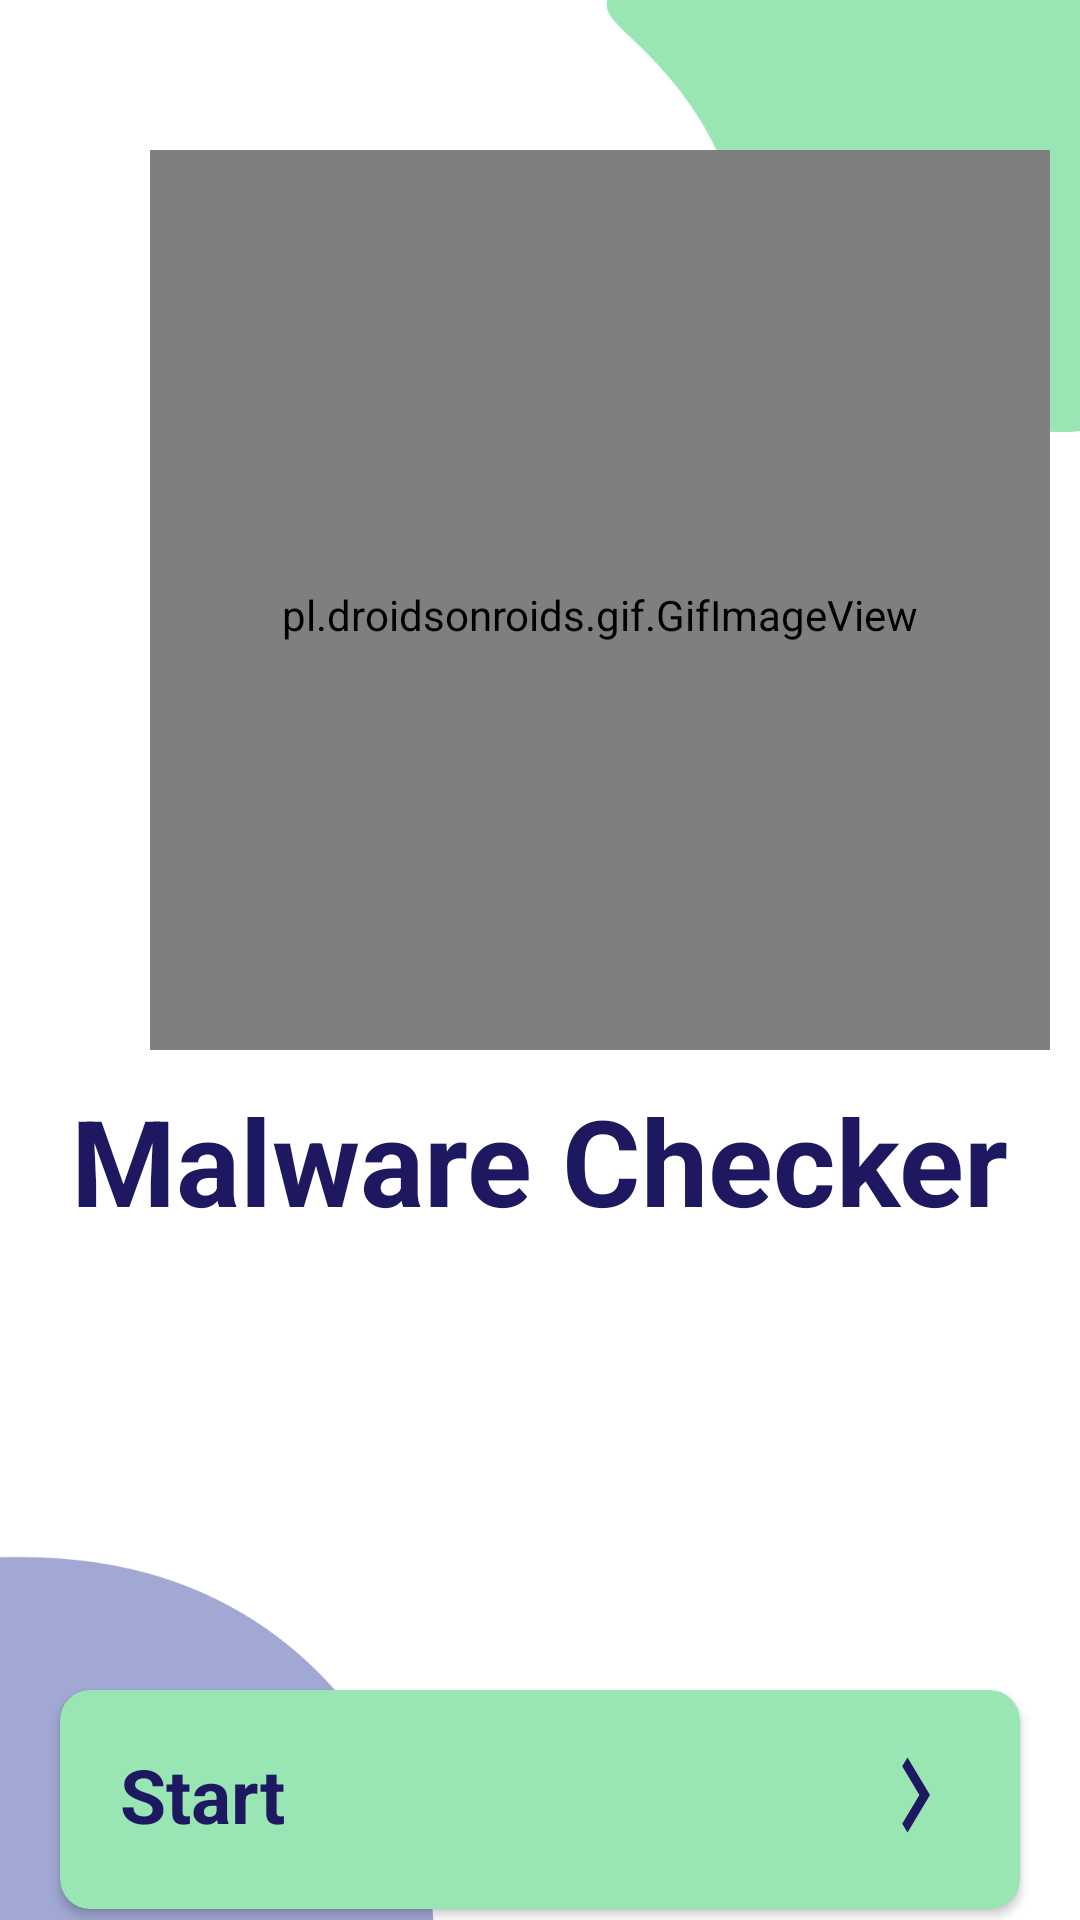

This screen was rendered from an Android layout file. Write that file and the resources it references.
<!-- AndroidManifest.xml: application theme Theme.AppCompat.NoActionBar -->
<!-- res/layout/activity_main.xml -->
<?xml version="1.0" encoding="utf-8"?>
<LinearLayout xmlns:android="http://schemas.android.com/apk/res/android"
    xmlns:app="http://schemas.android.com/apk/res-auto"
    xmlns:tools="http://schemas.android.com/tools"
    android:layout_width="match_parent"
    android:layout_height="match_parent"
    tools:context=".MainActivity"
    android:orientation="vertical"
    android:background="@drawable/background"
    android:gravity="center_horizontal"
    android:paddingTop="50dp">

    <pl.droidsonroids.gif.GifImageView
        android:layout_width="300dp"
        android:layout_height="300dp"
        android:layout_marginLeft="20dp"
        android:paddingTop="10dp"
        android:src="@drawable/protect"/>


    <TextView
        android:layout_width="wrap_content"
        android:layout_height="wrap_content"
        android:text="Malware Checker"
        android:layout_marginTop="10dp"
        android:textStyle="bold"
        android:textSize="40dp"
        android:textColor="#1E1860"
        ></TextView>

    <androidx.cardview.widget.CardView
        android:id="@+id/btnStart"
        android:layout_width="320dp"
        android:layout_height="73dp"
        app:cardCornerRadius="10dp"
        app:cardBackgroundColor="#99e5b3"
        android:layout_marginTop="150dp">

        <RelativeLayout
            android:layout_width="wrap_content"
            android:layout_height="wrap_content"
            android:padding="10dp">

            <TextView
                android:layout_width="wrap_content"
                android:layout_height="wrap_content"
                android:text="Start"
                android:textSize="25dp"
                android:textStyle="bold"
                android:textColor="#1E1860"
                android:layout_centerVertical="true"
                android:layout_marginLeft="10dp"/>
            <Button
                android:layout_width="30dp"
                android:layout_height="50dp"
                android:background="@drawable/ic_baseline_navigate_next_24"
                android:layout_alignParentRight="true"
                android:layout_centerVertical="true"
                android:layout_marginRight="10dp"/>
        </RelativeLayout>
        </androidx.cardview.widget.CardView>
</LinearLayout>
<!-- resources referenced by this layout -->
<resources>
  <!-- drawable background: png bitmap (drawable-v24, 20345 bytes) -->
  <!-- drawable ic_baseline_navigate_next_24 (drawable) -->
  <vector android:autoMirrored="true" android:height="24dp"
      android:tint="#1E1860" android:viewportHeight="24"
      android:viewportWidth="24" android:width="24dp" xmlns:android="http://schemas.android.com/apk/res/android">
      <path android:fillColor="@android:color/white" android:pathData="M10,6L8.59,7.41 13.17,12l-4.58,4.59L10,18l6,-6z"/>
  </vector>
</resources>
